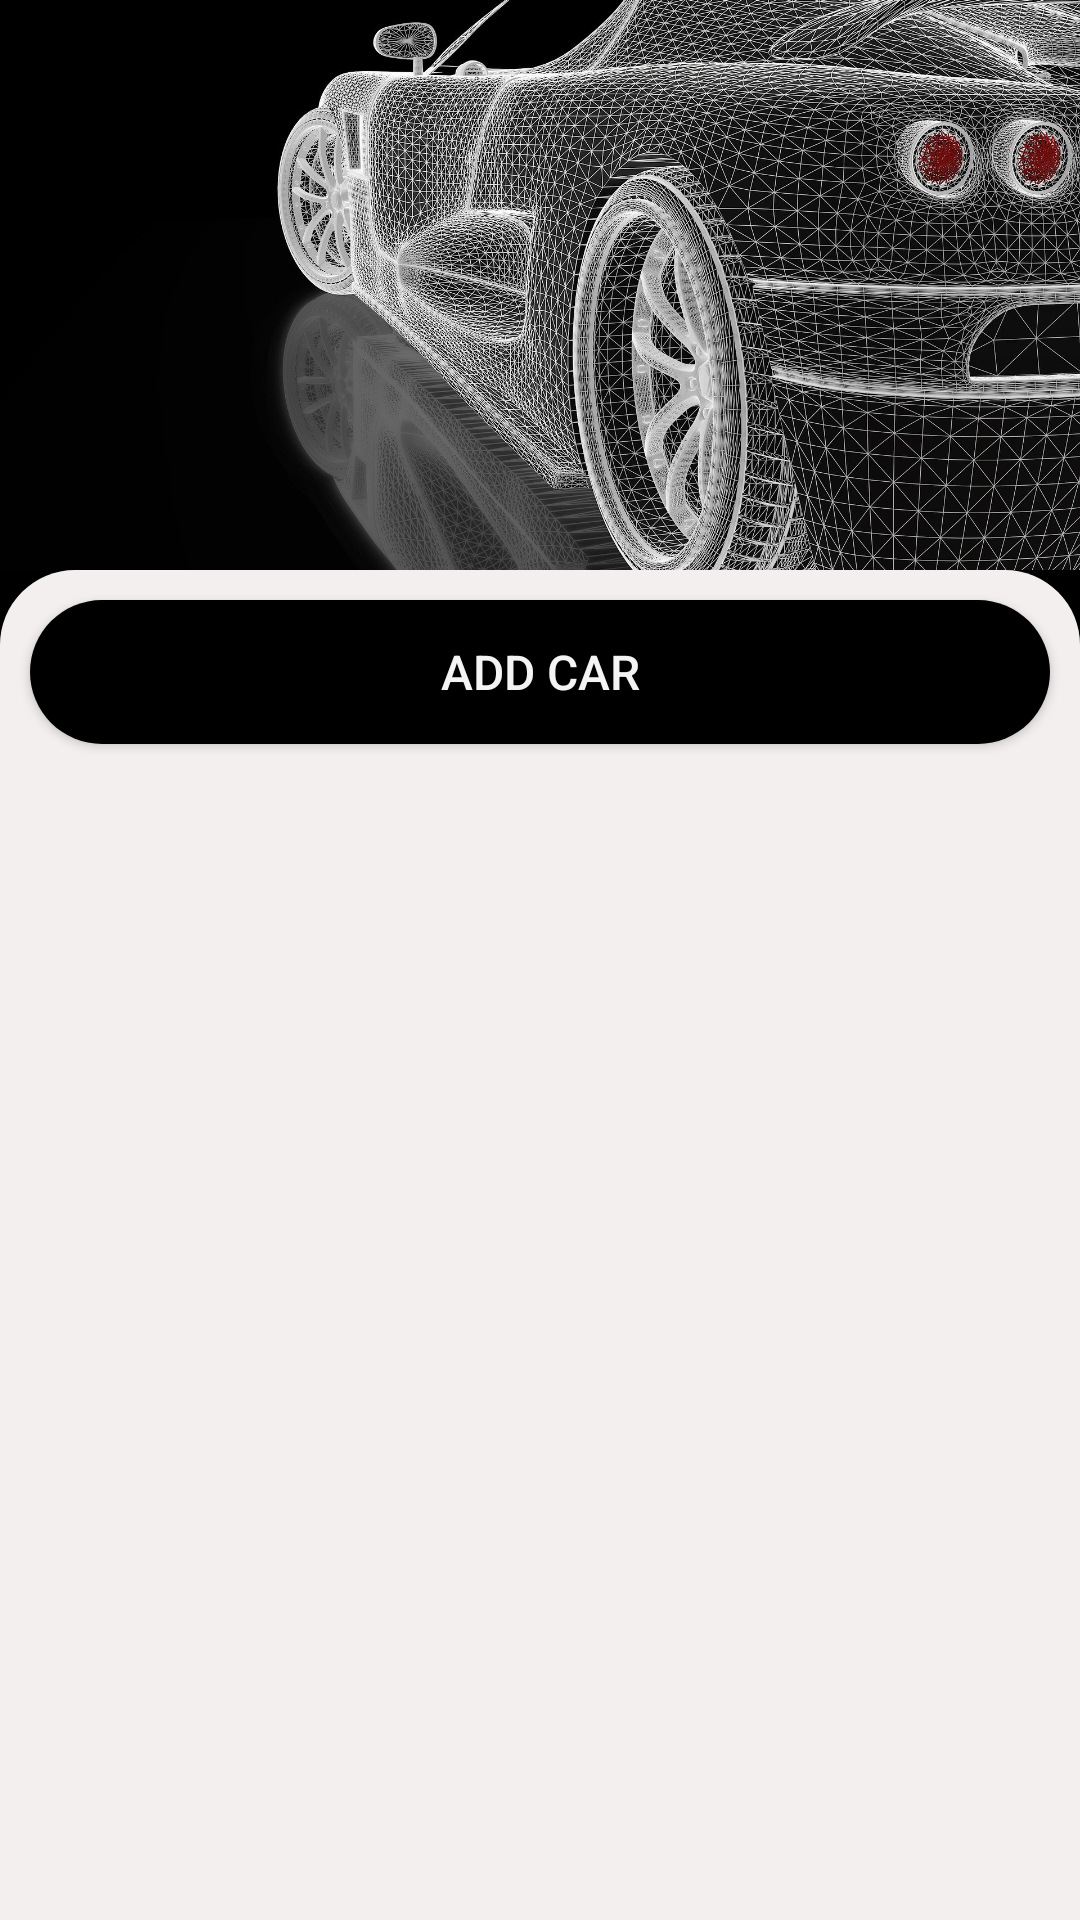

Layout XML and referenced resources for this Android screen:
<!-- AndroidManifest.xml: application theme Theme.CarService -->
<!-- res/layout/fragment_mycars.xml -->
<?xml version="1.0" encoding="utf-8"?>
<androidx.constraintlayout.widget.ConstraintLayout
    xmlns:android="http://schemas.android.com/apk/res/android"
    xmlns:app="http://schemas.android.com/apk/res-auto"
    xmlns:tools="http://schemas.android.com/tools"
    android:layout_width="match_parent"
    android:layout_height="match_parent"
    android:background="@color/Black"
    tools:context=".MyCars">

        <ImageView
            android:id="@+id/imageView3"
            android:layout_width="wrap_content"
            android:layout_height="190dp"
            android:scaleType="centerCrop"
            android:src="@drawable/bg_premium_car"
            app:layout_constraintEnd_toEndOf="parent"
            app:layout_constraintHorizontal_bias="0.5"
            app:layout_constraintStart_toStartOf="parent"
            app:layout_constraintTop_toTopOf="parent"
            android:contentDescription="@string/iv_carimage_mycars" />

        <androidx.constraintlayout.widget.ConstraintLayout
            android:layout_width="0dp"
            android:layout_height="0dp"
            android:background="@drawable/bg_white_circular_top"
            app:layout_constraintBottom_toBottomOf="parent"
            app:layout_constraintEnd_toEndOf="parent"
            app:layout_constraintStart_toStartOf="parent"
            app:layout_constraintTop_toBottomOf="@+id/imageView3"
            app:layout_constraintVertical_bias="0.433">

            <Button
                android:id="@+id/btn_AddCars"
                android:layout_width="0dp"
                android:layout_height="wrap_content"
                android:layout_marginStart="10dp"
                android:layout_marginEnd="10dp"
                android:layout_marginTop="10dp"
                android:text="@string/btn_add_car_mycars"
                android:textSize="16sp"
                android:elevation="1dp"
                android:textColor="@color/OffWhite"
                android:background="@drawable/bg_black_circular_25dp"
                app:backgroundTint="@null"
                app:layout_constraintEnd_toEndOf="parent"
                app:layout_constraintStart_toStartOf="parent"
                app:layout_constraintTop_toTopOf="parent" />

            <androidx.recyclerview.widget.RecyclerView
                android:id="@+id/rv_Layout"
                android:layout_width="0dp"
                android:layout_height="0dp"
                android:layout_marginTop="10dp"
                android:layout_marginBottom="10dp"
                android:layout_marginStart="5dp"
                android:layout_marginEnd="5dp"
                app:layout_constraintBottom_toBottomOf="parent"
                app:layout_constraintEnd_toEndOf="parent"
                app:layout_constraintStart_toStartOf="parent"
                app:layout_constraintTop_toBottomOf="@+id/btn_AddCars" />
        </androidx.constraintlayout.widget.ConstraintLayout>



















</androidx.constraintlayout.widget.ConstraintLayout>
<!-- resources referenced by this layout -->
<resources>
  <color name="Black">#FF000000</color>
  <color name="DarkGray">#3A3535</color>
  <color name="LightBlack">#232020</color>
  <color name="OffWhite">#F4F4F4</color>
  <!-- drawable bg_black_circular_25dp (drawable) -->
  <?xml version="1.0" encoding="utf-8"?>
  <shape xmlns:android="http://schemas.android.com/apk/res/android"
      android:shape="rectangle">
  
      <solid android:color="@color/Black" />
      <corners android:radius="25dp" />
  </shape>
  <!-- drawable bg_premium_car: jpg bitmap (drawable, 728704 bytes) -->
  <!-- drawable bg_white_circular_top (drawable) -->
  <?xml version="1.0" encoding="utf-8"?>
  <shape xmlns:android="http://schemas.android.com/apk/res/android"
      android:shape="rectangle">
  
      <solid android:color="#F4EFEF"/>
      <corners android:topLeftRadius="25dp" android:topRightRadius="25dp"/>
  
  </shape>
  <!-- drawable ic_addcar (drawable) -->
  <vector android:height="24dp" android:tint="@color/OffWhite"
      android:viewportHeight="24" android:viewportWidth="24"
      android:width="24dp" xmlns:android="http://schemas.android.com/apk/res/android">
      <path android:fillColor="@android:color/white" android:pathData="M19,13h-6v6h-2v-6H5v-2h6V5h2v6h6v2z"/>
  </vector>
  <string name="btn_add_car_mycars">Add Car</string>
  <string name="iv_carimage_mycars">iv_carimage</string>
  <style name="Theme.CarService" parent="Theme.MaterialComponents.DayNight.NoActionBar">
          
          <item name="colorPrimary">@color/LightBlack</item>
          <item name="colorPrimaryVariant">@color/Orange</item>
          <item name="colorOnPrimary">@color/white</item>
          
          <item name="colorSecondary">@color/LightGray</item>
          <item name="colorSecondaryVariant">@color/SeaGreen</item>
          <item name="colorOnSecondary">@color/Maroon</item>
          
          <item name="android:statusBarColor">#9B3C3B3B</item>
          
          <item name="spinnerStyle">@style/SpinnerStyle</item>
      </style>
  <color name="Orange">#FF7315</color>
  <color name="white">#FFFFFFFF</color>
  <color name="LightGray">#6E6E6E</color>
  <color name="SeaGreen">#99FFCD</color>
  <color name="Maroon">#F4F4F4</color>
  <style name="SpinnerStyle" parent="Widget.AppCompat.Spinner">
          <item name="android:textColor">@color/LightGray</item>
      </style>
</resources>
